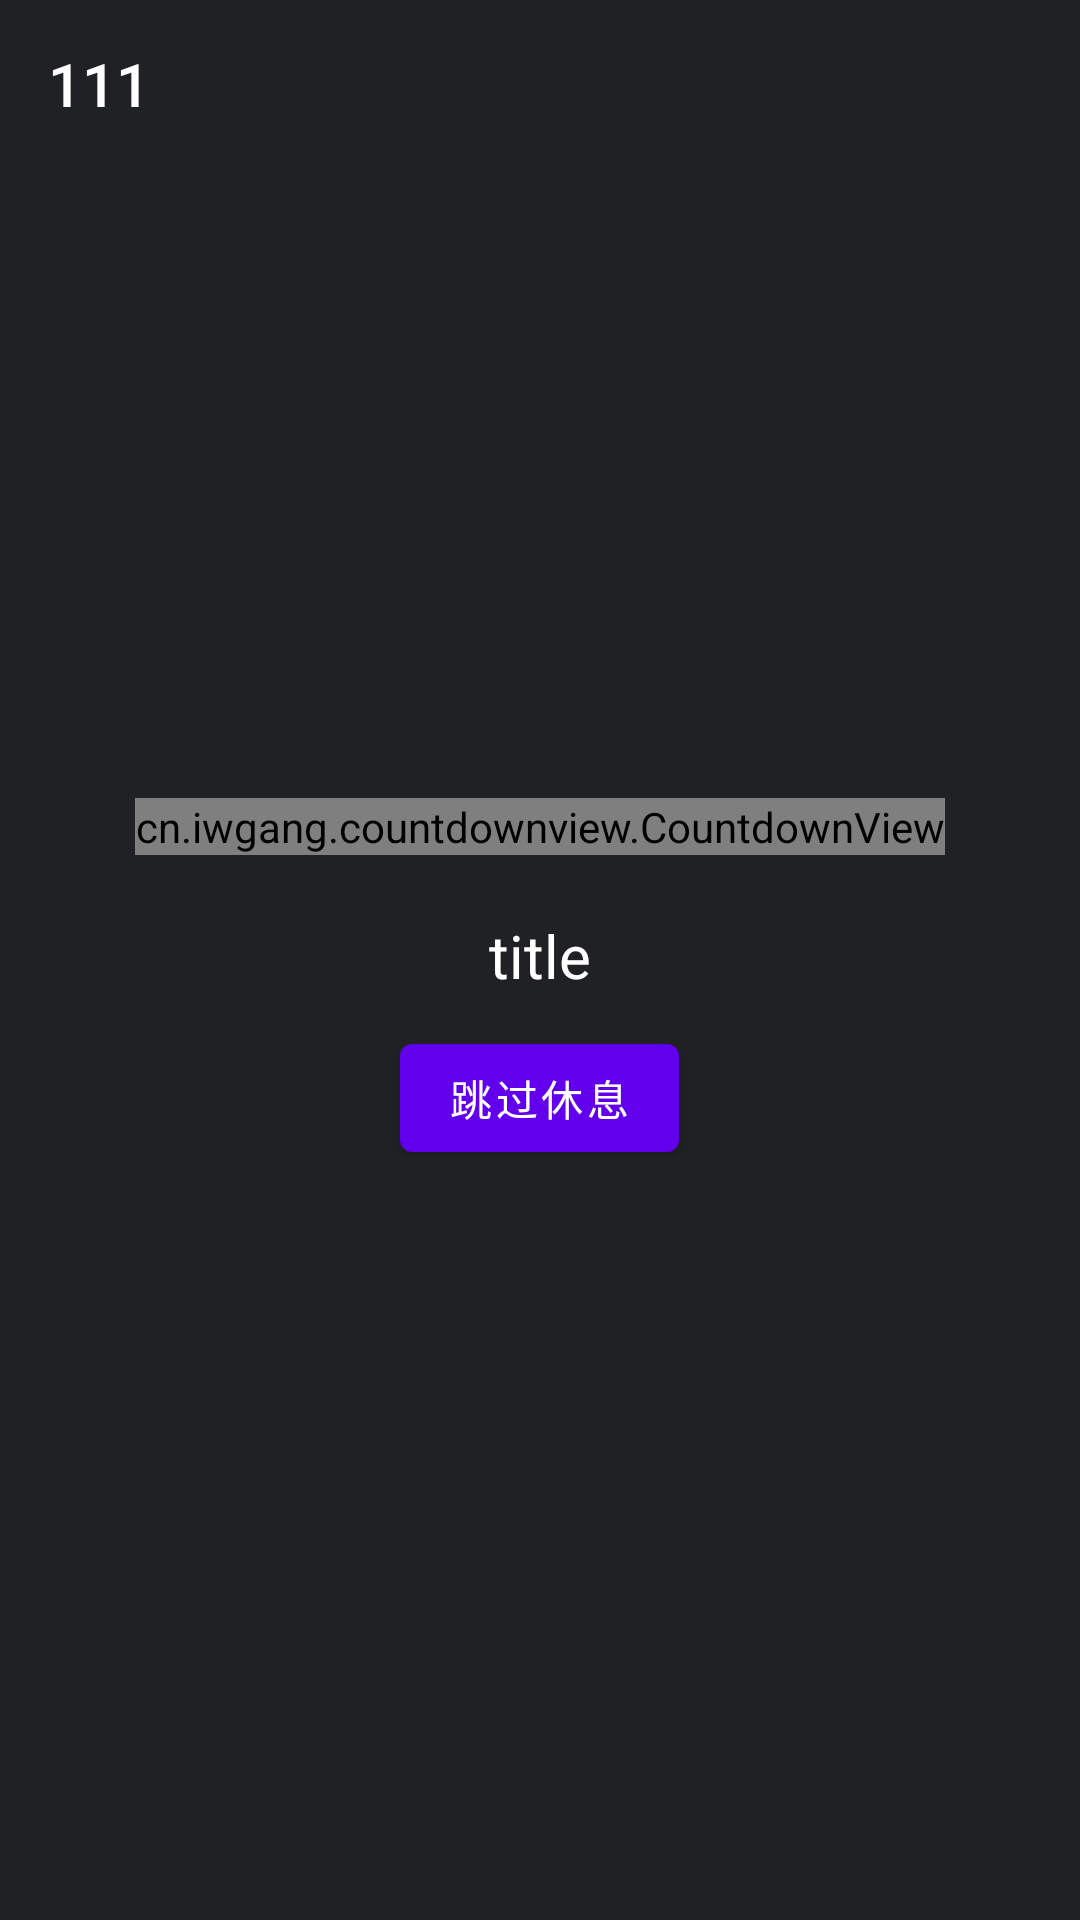

The Android layout XML behind this screen, and the referenced resources:
<!-- AndroidManifest.xml: application theme ActivityTheme -->
<!-- res/layout/activity_tomato_ongoing.xml -->
<?xml version="1.0" encoding="utf-8"?>
<androidx.coordinatorlayout.widget.CoordinatorLayout xmlns:android="http://schemas.android.com/apk/res/android"
    xmlns:app="http://schemas.android.com/apk/res-auto"
    xmlns:tools="http://schemas.android.com/tools"
    android:layout_width="match_parent"
    android:layout_height="match_parent"
    android:fitsSystemWindows="true"
    tools:context=".activity.TomatoOngoingActivity">

    
    <com.google.android.material.appbar.AppBarLayout
        android:layout_width="match_parent"
        android:layout_height="wrap_content"
        android:fitsSystemWindows="false"
        app:elevation="0dp">

        <androidx.appcompat.widget.Toolbar
            android:id="@+id/tomato_ongoing_toolbar"
            android:layout_width="match_parent"
            android:layout_height="?attr/actionBarSize"
            android:background="@color/tomato_ongoing_dark_bg"
            android:theme="@style/ThemeOverlay.AppCompat.Dark.ActionBar"
            app:title="111" />

    </com.google.android.material.appbar.AppBarLayout>

    <FrameLayout
        android:layout_width="match_parent"
        android:layout_height="match_parent"
        android:background="@color/tomato_ongoing_dark_bg"
        app:layout_behavior="@string/appbar_scrolling_view_behavior">

        <LinearLayout
            android:layout_width="wrap_content"
            android:layout_height="wrap_content"
            android:layout_gravity="center"
            android:orientation="vertical"
            android:paddingBottom="50dp">

            <cn.iwgang.countdownview.CountdownView
                android:layout_marginVertical="10dp"
                android:id="@+id/tomato_clock_ongoing_countdown"
                android:layout_width="wrap_content"
                android:layout_height="wrap_content"
                android:layout_gravity="center_horizontal"
                app:isHideTimeBackground="true"
                app:isShowHour="true"
                app:isShowMinute="true"
                app:isShowSecond="true"
                app:isSuffixTextBold="true"
                app:isTimeTextBold="true"
                app:suffixTextColor="@color/white"
                app:suffixTextSize="50sp"
                app:timeTextColor="@color/white"
                app:timeTextSize="60sp" />

            <TextView
                android:id="@+id/tomato_clock_ongoing_title"
                android:layout_width="wrap_content"
                android:layout_height="wrap_content"
                android:layout_gravity="center_horizontal"
                android:layout_marginVertical="10dp"
                android:text="title"
                android:textColor="@color/white"
                android:textSize="20sp" />

            <com.google.android.material.button.MaterialButton
                android:id="@+id/tomato_ongoing_skip_rest"
                android:layout_width="wrap_content"
                android:layout_height="wrap_content"
                android:layout_gravity="center_horizontal"
                android:text="@string/skip_rest"
                android:theme="@style/Theme.MaterialComponents.Light"/>
        </LinearLayout>


    </FrameLayout>

</androidx.coordinatorlayout.widget.CoordinatorLayout>
<!-- resources referenced by this layout -->
<resources>
  <color name="tomato_ongoing_dark_bg">#202125</color>
  <color name="white">#ffffff</color>
  <string name="skip_rest">跳过休息</string>
  <style name="ActivityTheme" parent="AppTheme" />
  <style name="AppTheme" parent="Theme.AppCompat.Light.NoActionBar">
          
          <item name="colorPrimary">@color/colorPrimary</item>
          <item name="colorPrimaryDark">@color/colorPrimaryDark</item>
          <item name="colorAccent">@color/colorAccent</item>
          <item name="sublimePickerStyle">@style/MySublimePickerStyle</item>
  
      </style>
  <color name="colorPrimary">#3f51b5</color>
  <color name="colorPrimaryDark">#3948a3</color>
  <color name="colorAccent">#D81B60</color>
  <style name="MySublimePickerStyle" parent="SublimePickerStyleLight">
          <item name="colorAccent">@color/blue</item>
          <item name="colorPrimaryDark">@color/blue</item>
          <item name="colorPrimary">@color/blue</item>
          <item name="android:textColorPrimary">@color/black</item>
          <item name="android:textColorSecondary">@color/grey</item>
          <item name="android:textColorPrimaryInverse">@color/white</item>
      </style>
  <color name="blue">#465efc</color>
  <color name="black">#000000</color>
  <color name="grey">#757575</color>
</resources>
